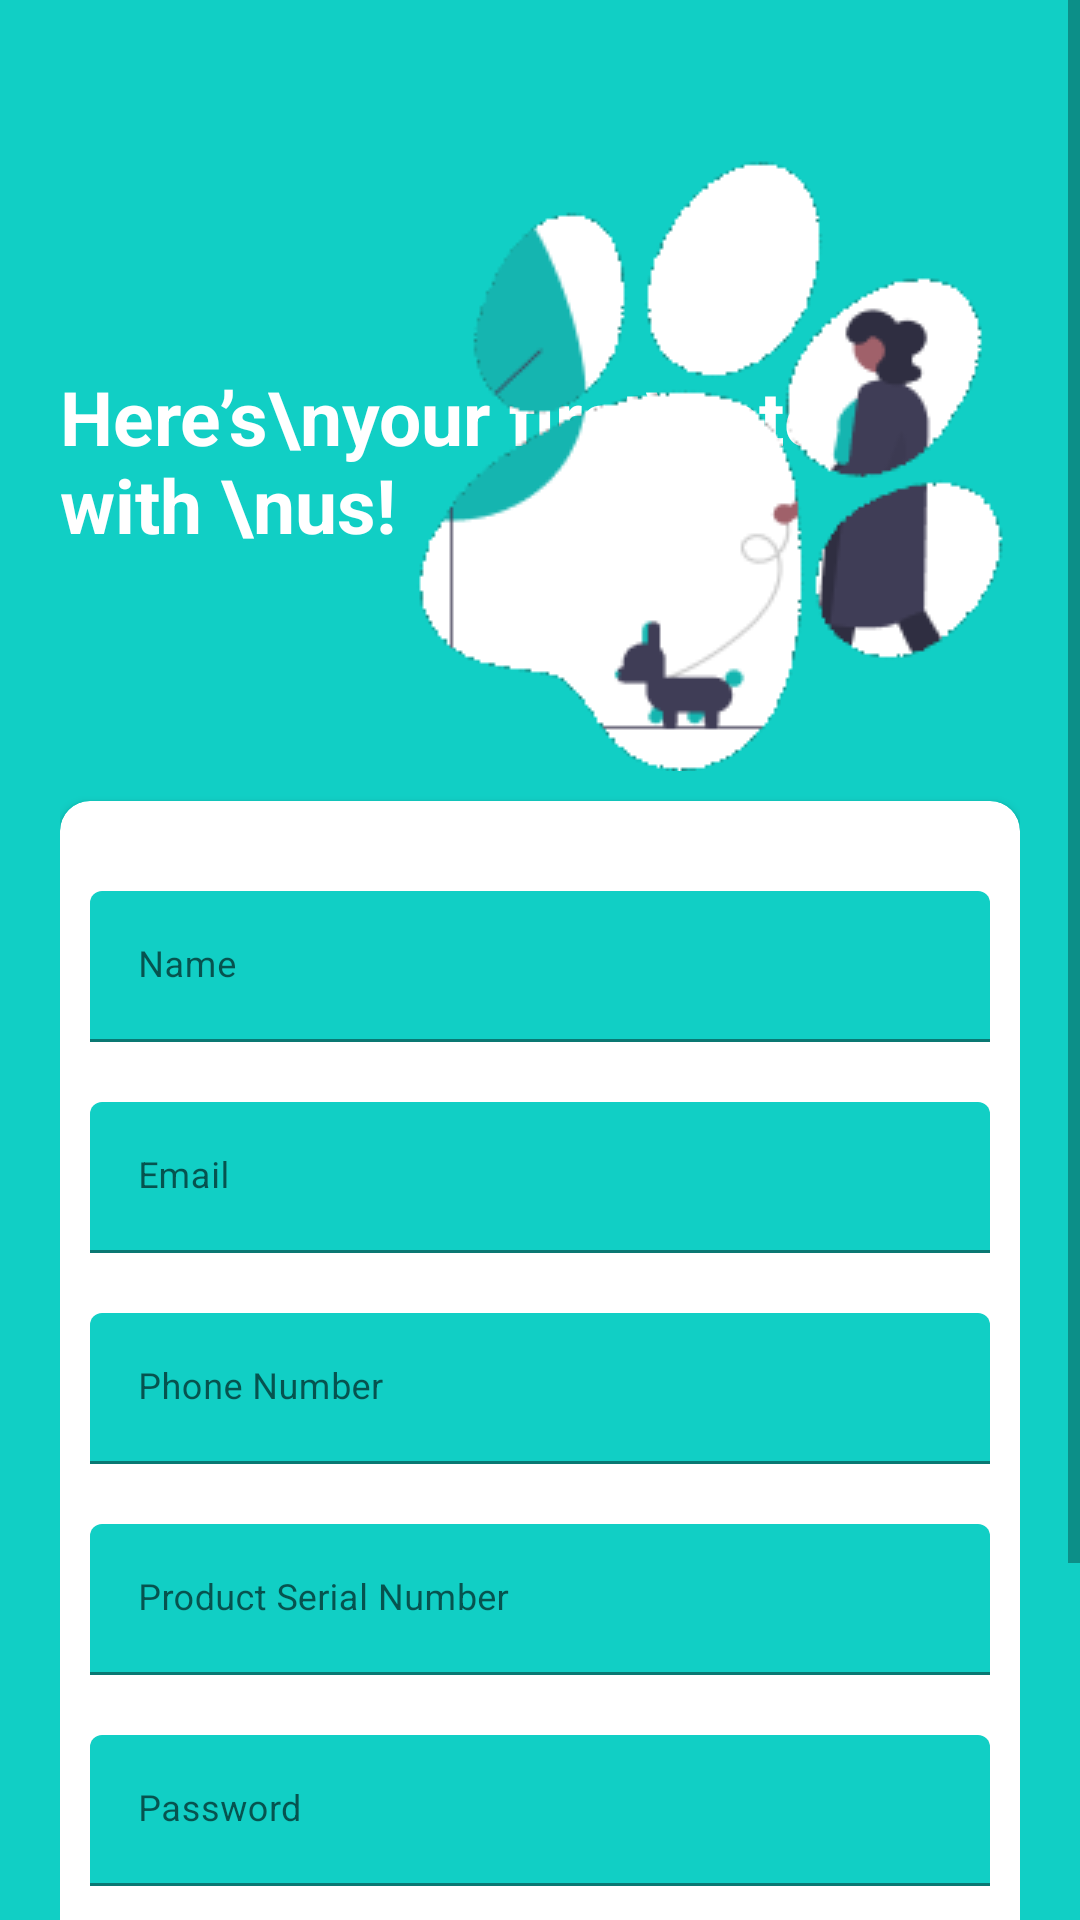

Produce the Android XML layout that renders to this screen, including the resource entries it uses.
<!-- AndroidManifest.xml: application theme Theme.Tmtpawssyetm -->
<!-- res/layout/activity_register_v2.xml -->
<?xml version="1.0" encoding="utf-8"?>
<RelativeLayout xmlns:android="http://schemas.android.com/apk/res/android"
    xmlns:app="http://schemas.android.com/apk/res-auto"
    xmlns:tools="http://schemas.android.com/tools"
    android:layout_width="match_parent"
    android:layout_height="match_parent"
    android:layout_gravity="center"
    android:background="@color/register_bk_color"
    android:focusableInTouchMode="true"
    android:gravity="center"
    tools:context=".UI.RegisterActivityV2">

    <ScrollView
        android:layout_width="match_parent"
        android:layout_height="match_parent"
        android:layout_alignParentTop="true">

        <LinearLayout
            android:layout_width="match_parent"
            android:layout_height="wrap_content"
            android:layout_marginTop="30dp"
            android:orientation="vertical"
            android:padding="20dp">

            <RelativeLayout
                android:layout_width="match_parent"
                android:layout_height="wrap_content">

                <TextView
                    style="@style/viewParent.headerText.NoMode"
                    android:layout_alignParentLeft="true"
                    android:layout_centerVertical="true"
                    android:text="Here’s\nyour first\nstep with \nus! "
                    android:textColor="@color/whiteTextColor" />

                <ImageView
                    android:layout_width="wrap_content"
                    android:layout_height="wrap_content"
                    android:layout_alignParentTop="true"
                    android:layout_alignParentRight="true"
                    android:src="@drawable/img5" />
            </RelativeLayout>

            <androidx.cardview.widget.CardView
                android:layout_width="match_parent"
                android:layout_height="wrap_content"
                android:layout_marginTop="10dp"
                app:cardBackgroundColor="@color/whiteTextColor"
                app:cardCornerRadius="10dp">

                <LinearLayout
                    android:layout_width="match_parent"
                    android:layout_height="wrap_content"
                    android:layout_margin="10dp"
                    android:orientation="vertical">

                    <com.google.android.material.textfield.TextInputLayout
                        android:id="@+id/textInputName"
                        style="@style/parent"
                        android:layout_marginTop="@dimen/loginViewsMargin">

                        <EditText
                            android:id="@+id/editTextName"
                            style="@style/modifiedEditText"
                            android:hint="Name"
                            android:inputType="textPersonName"
                            android:maxLines="1" />

                    </com.google.android.material.textfield.TextInputLayout>

                    <com.google.android.material.textfield.TextInputLayout
                        android:id="@+id/textInputEmail"
                        style="@style/parent"
                        android:layout_marginTop="@dimen/loginViewsMargin">

                        <EditText
                            android:id="@+id/editTextEmail"
                            style="@style/modifiedEditText"
                            android:hint="@string/login_email_hint"
                            android:inputType="textEmailAddress"
                            android:maxLines="1" />
                    </com.google.android.material.textfield.TextInputLayout>

                    <com.google.android.material.textfield.TextInputLayout
                        android:id="@+id/textInputPhone"
                        style="@style/parent"
                        android:layout_marginTop="@dimen/loginViewsMargin">

                        <EditText
                            android:id="@+id/editTextPhone"
                            style="@style/modifiedEditText"
                            android:hint="Phone Number"
                            android:inputType="textEmailAddress"
                            android:maxLines="1" />
                    </com.google.android.material.textfield.TextInputLayout>

                    <com.google.android.material.textfield.TextInputLayout
                        android:id="@+id/textInputMobile"
                        style="@style/parent"
                        android:layout_marginTop="@dimen/loginViewsMargin">

                        <EditText
                            android:id="@+id/editTextSerial"
                            style="@style/modifiedEditText"
                            android:hint="Product Serial Number"
                            android:inputType="phone"
                            android:maxLines="1" />
                    </com.google.android.material.textfield.TextInputLayout>

                    <com.google.android.material.textfield.TextInputLayout
                        android:id="@+id/textInputPassword"
                        style="@style/parent"
                        android:layout_marginTop="@dimen/loginViewsMargin">

                        <EditText
                            android:id="@+id/editTextPassword"
                            style="@style/modifiedEditText"
                            android:hint="@string/login_password_hint"
                            android:inputType="textPassword"
                            android:maxLines="1" />
                    </com.google.android.material.textfield.TextInputLayout>

                    <com.google.android.material.button.MaterialButton
                        android:id="@+id/RegisterButton"
                        style="@style/loginButton"
                        android:layout_width="220dp"
                        android:layout_height="65dp"
                        android:layout_gravity="center_horizontal"
                        android:layout_marginTop="@dimen/loginViewsMargin"
                        android:backgroundTint="#15B5B0"
                        android:text="Register"
                        android:textAllCaps="false"
                        app:cornerRadius="20dp" />

                    <TextView
                        style="@style/parent"
                        android:layout_marginTop="@dimen/loginViewsMargin"
                        android:onClick="onLoginClick"
                        android:text="Already have an account?"
                        android:textAlignment="center"
                        android:textColor="@color/themeColor"
                        android:textSize="17sp"
                        android:textStyle="bold" />

                    <ProgressBar
                        android:id="@+id/progressbar"
                        android:layout_width="227dp"
                        android:layout_height="288dp"
                        android:visibility="gone" />

                </LinearLayout>
            </androidx.cardview.widget.CardView>
        </LinearLayout>
    </ScrollView>

    <View
        android:layout_width="11dp"
        android:layout_height="match_parent"
        android:layout_alignParentTop="true"
        android:layout_alignParentRight="true"
        android:layout_marginTop="20dp"
        android:background="@drawable/ic_side_bg" />

    <ImageView
        android:layout_width="wrap_content"
        android:layout_height="wrap_content"
        android:layout_alignParentLeft="true"
        android:layout_alignParentBottom="true"
        android:layout_marginRight="11dp"
        android:layout_marginBottom="30dp"
        android:adjustViewBounds="false"
        android:onClick="onLoginClick"
        android:src="@drawable/ic_back_img" />
</RelativeLayout>
<!-- resources referenced by this layout -->
<resources>
  <color name="register_bk_color">#11CFC5</color>
  <color name="themeColor">#11CFC5</color>
  <color name="whiteTextColor">#fff</color>
  <dimen name="loginViewsMargin">20dp</dimen>
  <!-- drawable img5: png bitmap (drawable, 11303 bytes) -->
  <string name="login_email_hint">Email</string>
  <string name="login_password_hint">Password</string>
  <style name="loginButton" parent="viewParent">
  
          <item name="android:textColor">@color/whiteTextColor</item>
          <item name="android:textStyle">bold</item>
      </style>
  <style name="modifiedEditText" parent="parent">
          <item name="android:textSize">@dimen/newsMoreTextSize</item>
          <item name="android:backgroundTint">@color/primaryTextColor</item>
      </style>
  <style name="parent">
          <item name="android:layout_width">match_parent</item>
          <item name="android:layout_height">wrap_content</item>
      </style>
  <style name="viewParent.headerText.NoMode">
          <item name="android:textColor">@color/darkTextColor</item>
      </style>
  <style name="Theme.Tmtpawssyetm" parent="Theme.MaterialComponents.DayNight.NoActionBar">
          
          <item name="colorPrimary">@color/colorAccent</item>
          <item name="colorPrimaryVariant">@color/colorAccent</item>
          <item name="colorOnPrimary">@color/colorPrimary</item>
          
          <item name="colorSecondary">@color/teal_200</item>
          <item name="colorSecondaryVariant">@color/teal_700</item>
          <item name="colorOnSecondary">@color/black</item>
          
          <item name="android:statusBarColor" tools:targetApi="l">?attr/colorPrimaryVariant</item>
          
          <item name="android:windowAnimationStyle">@style/animation</item>
      </style>
  <style name="viewParent">
          <item name="android:layout_width">wrap_content</item>
          <item name="android:layout_height">wrap_content</item>
      </style>
  <dimen name="newsMoreTextSize">12sp</dimen>
  <color name="primaryTextColor">#11CFC5</color>
  <color name="darkTextColor">#020000</color>
  <color name="colorAccent">#11CFC5</color>
  <color name="colorPrimary">#FFFFFF</color>
  <color name="teal_200">#FF03DAC5</color>
  <color name="teal_700">#FF018786</color>
  <color name="black">#FF000000</color>
  <style name="animation">
          <item name="android:windowEnterAnimation">@android:anim/fade_in</item>
          <item name="android:windowExitAnimation">@android:anim/fade_out</item>
      </style>
</resources>
